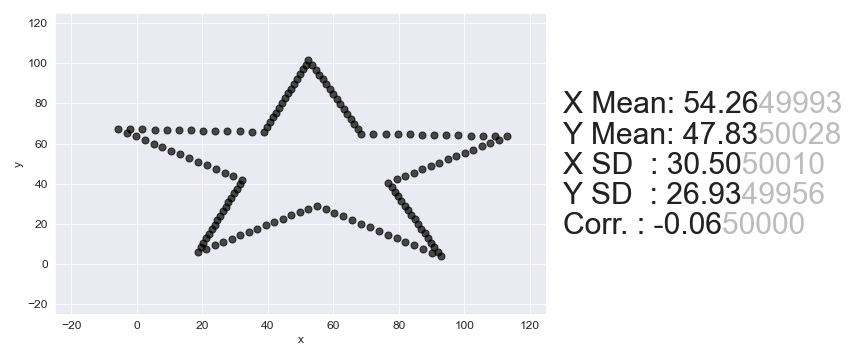

Data behind this chart, as committed beside it:
, x, y
0, -5.769, 67.27
1, -2.055, 67.15
2, 1.659, 67.04
3, 5.373, 66.93
4, 9.087, 66.81
5, 12.8, 66.7
6, 16.52, 66.59
7, 20.23, 66.47
8, 23.94, 66.36
9, 27.66, 66.25
10, 31.37, 66.13
11, 35.09, 66.02
12, 38.8, 65.91
13, 39.71, 68.29
14, 40.61, 70.68
15, 41.52, 73.07
16, 42.43, 75.45
17, 43.33, 77.84
18, 44.24, 80.23
19, 45.15, 82.61
20, 46.05, 85
21, 46.96, 87.39
22, 47.87, 89.78
23, 48.78, 92.16
24, 49.68, 94.55
25, 50.59, 96.94
26, 51.5, 99.32
27, 52.4, 101.7
28, 53.48, 99.26
29, 54.55, 96.82
30, 55.63, 94.37
31, 56.7, 91.92
32, 57.77, 89.47
33, 58.85, 87.03
34, 59.92, 84.58
35, 60.99, 82.13
36, 62.07, 79.68
37, 63.14, 77.24
38, 64.22, 74.79
39, 65.29, 72.34
40, 66.36, 69.89
41, 67.44, 67.45
42, 68.51, 65
43, 72.23, 64.89
44, 75.94, 64.77
45, 79.65, 64.66
46, 83.37, 64.55
47, 87.08, 64.43
48, 90.8, 64.32
49, 94.51, 64.21
50, 98.23, 64.09
51, 101.9, 63.98
52, 105.7, 63.87
53, 109.4, 63.75
54, 113.1, 63.64
55, 110.5, 61.99
56, 107.9, 60.35
57, 105.3, 58.7
58, 102.7, 57.06
59, 100.1, 55.41
... 82 more rows
